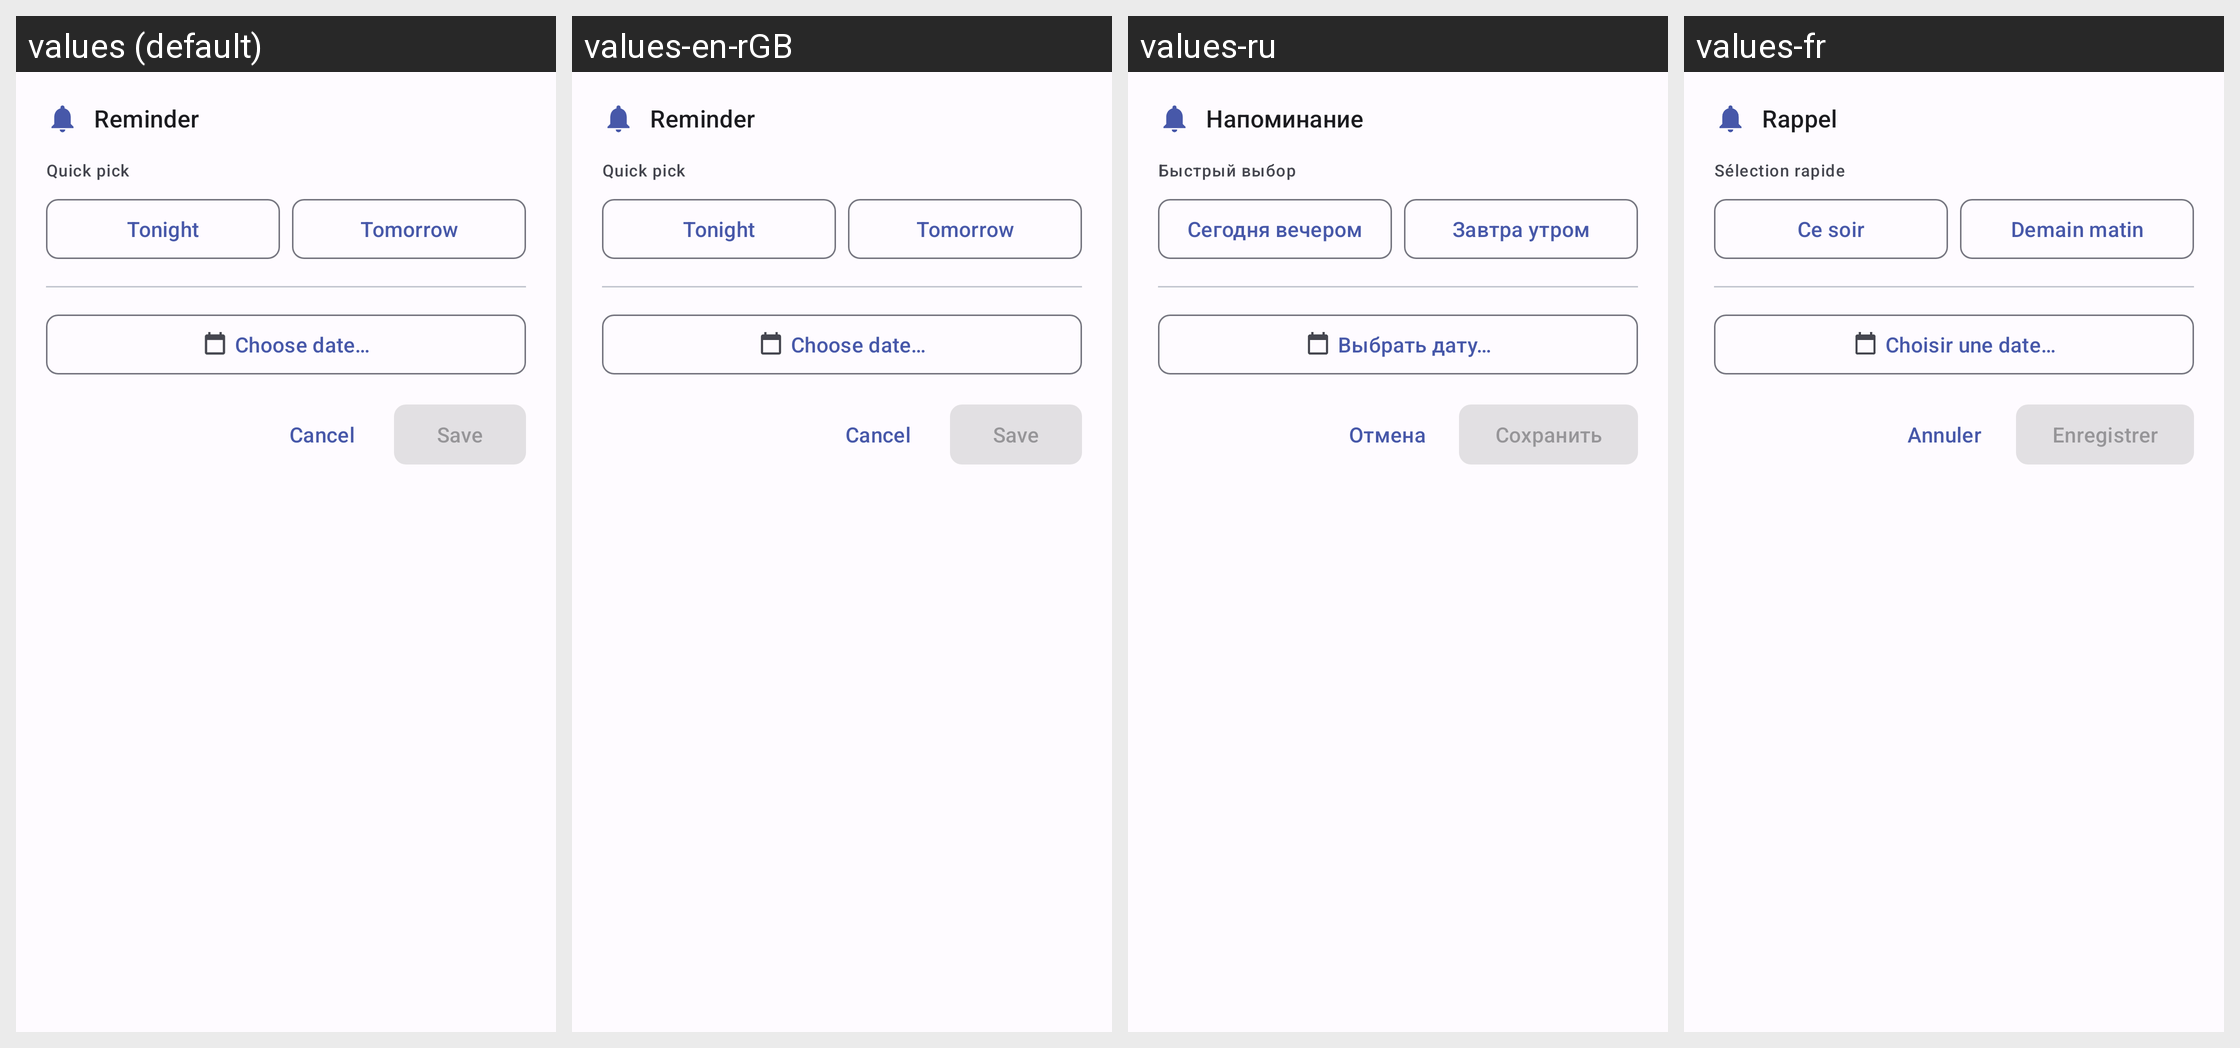

The Android screen above is rendered under several locales of the same app. Produce the string resources it draws, with the default and per-locale values.
Android screen res/layout/dialog_reminder_picker.xml rendered under 4 locales, left to right: values (default), values-en-rGB, values-ru, values-fr. Device: Nexus 5 (rendered at 1080×1920; each locale shown at half size, 540×960, under a caption strip naming it); theme DefaultTheme.
Other locales in the repository, not shown: values-be, values-be-rBY, values-de, values-de-rDE, values-en, values-es, values-it, values-kk, values-kk-rKZ, values-pl, values-pl-rPL, values-ru-rRU, values-uk, values-uk-rUA.
Strings drawn on this screen, with the default value and each locale's value (text and hints the layout hard-codes, and strings that could not be matched under every locale, appear in the picture but are not listed):

reminder_title
  values: Reminder
  values-en-rGB: Reminder
  values-ru: Напоминание
  values-fr: Rappel

reminder_quick_pick
  values: Quick pick
  values-en-rGB: Quick pick
  values-ru: Быстрый выбор
  values-fr: Sélection rapide

reminder_today_evening
  values: Tonight
  values-en-rGB: Tonight
  values-ru: Сегодня вечером
  values-fr: Ce soir

reminder_tomorrow_morning
  values: Tomorrow
  values-en-rGB: Tomorrow
  values-ru: Завтра утром
  values-fr: Demain matin

reminder_choose_date
  values: Choose date…
  values-en-rGB: Choose date…
  values-ru: Выбрать дату…
  values-fr: Choisir une date…

reminder_cancel
  values: Cancel
  values-en-rGB: Cancel
  values-ru: Отмена
  values-fr: Annuler

reminder_save
  values: Save
  values-en-rGB: Save
  values-ru: Сохранить
  values-fr: Enregistrer
